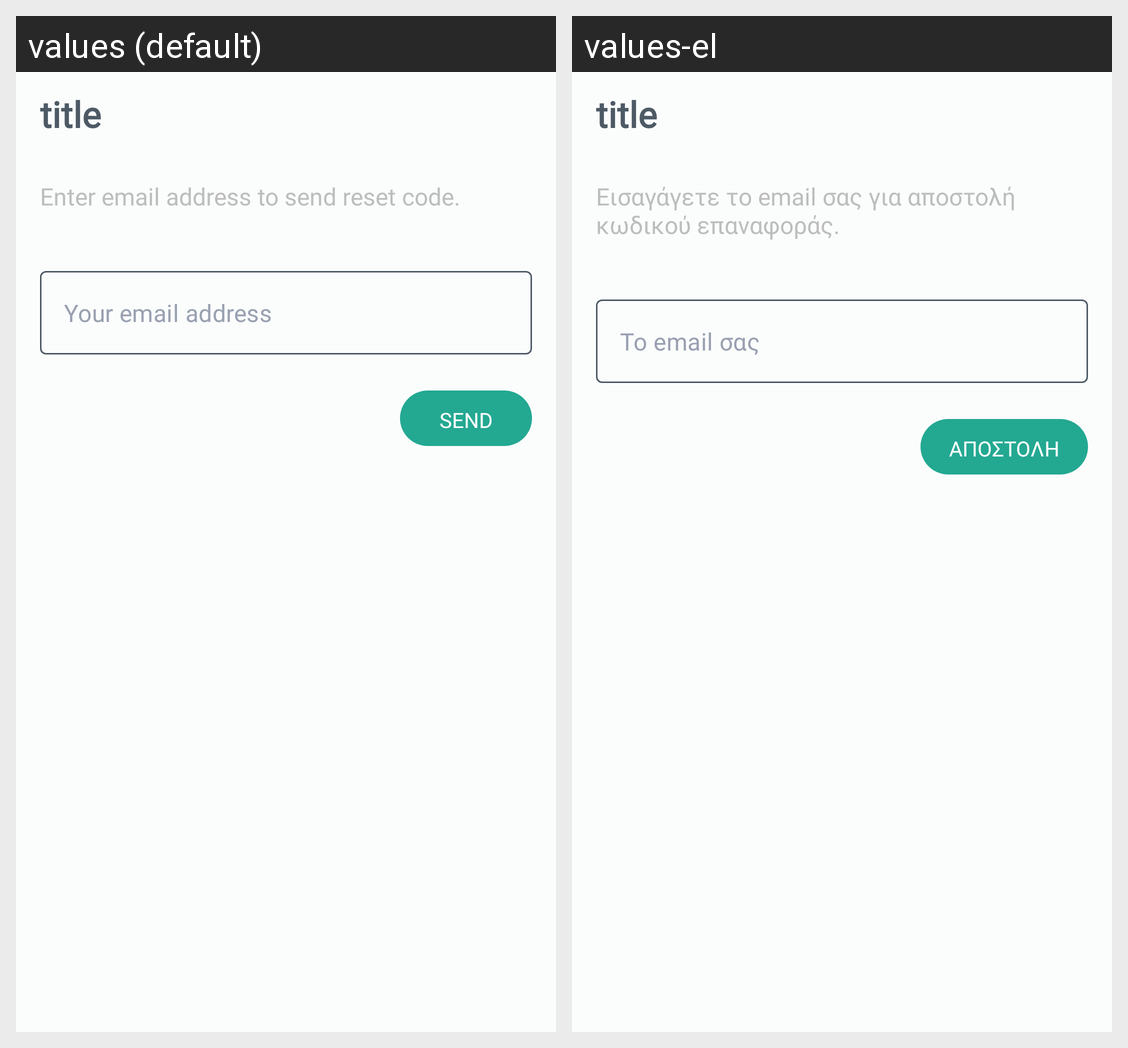

Translations of the strings shown on this Android screen, per locale in the grid:
Android screen res/layout/activity_forgot_password.xml rendered under 2 locales, left to right: values (default), values-el. Device: Nexus 5 (rendered at 1080×1920; each locale shown at half size, 540×960, under a caption strip naming it); theme Theme.CyprusTraveler.NoActionBar_2.
Strings drawn on this screen, with the default value and each locale's value (text and hints the layout hard-codes, and strings that could not be matched under every locale, appear in the picture but are not listed):

txt_enter_email_address_to_send_reset_code
  values: Enter email address to send reset code.
  values-el: Εισαγάγετε το email σας για αποστολή κωδικού επαναφοράς.

input_txt_hint_email
  values: Your email address
  values-el: Το email σας

button_send
  values: Send
  values-el: Αποστολή
